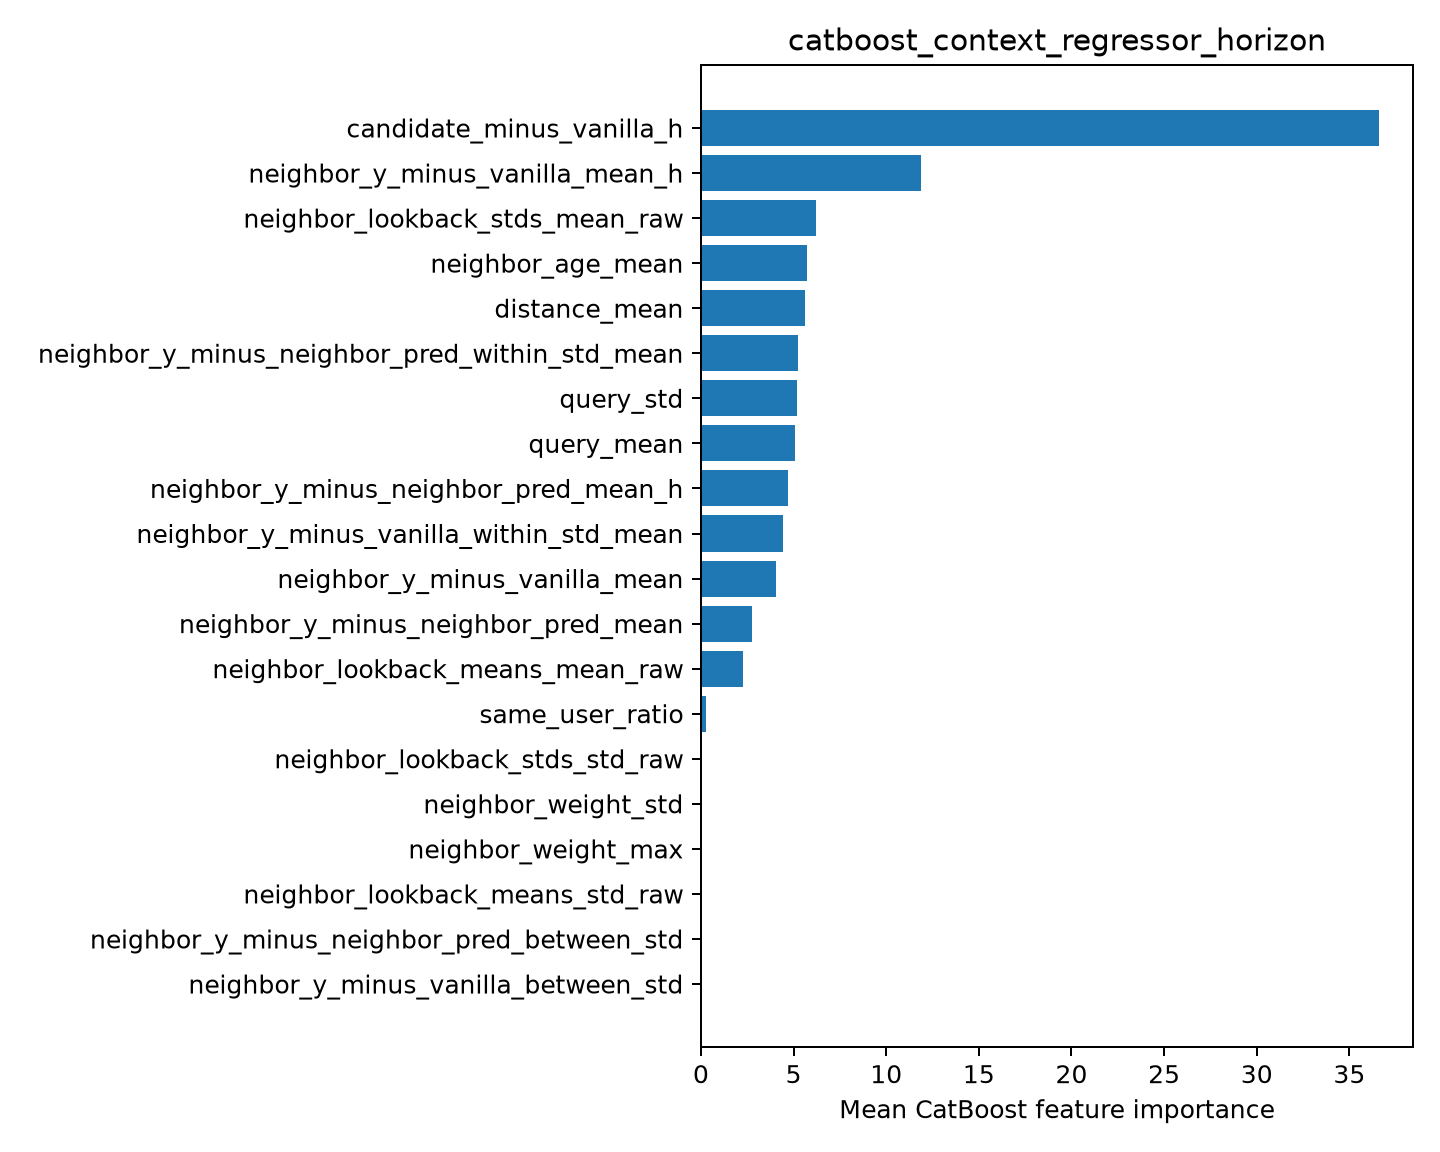

Data behind this chart, as committed beside it:
feature, importance
candidate_minus_vanilla_h, 36.6
neighbor_y_minus_vanilla_mean_h, 11.87
neighbor_lookback_stds_mean_raw, 6.194
neighbor_age_mean, 5.714
distance_mean, 5.613
neighbor_y_minus_neighbor_pred_within_st…, 5.25
query_std, 5.199
query_mean, 5.058
neighbor_y_minus_neighbor_pred_mean_h, 4.708
neighbor_y_minus_vanilla_within_std_mean, 4.428
neighbor_y_minus_vanilla_mean, 4.047
neighbor_y_minus_neighbor_pred_mean, 2.761
neighbor_lookback_means_mean_raw, 2.296
same_user_ratio, 0.263
neighbor_lookback_stds_std_raw, 0.0
neighbor_weight_std, 0.0
neighbor_weight_max, 0.0
neighbor_lookback_means_std_raw, 0.0
neighbor_y_minus_neighbor_pred_between_s…, 0.0
neighbor_y_minus_vanilla_between_std, 0.0
